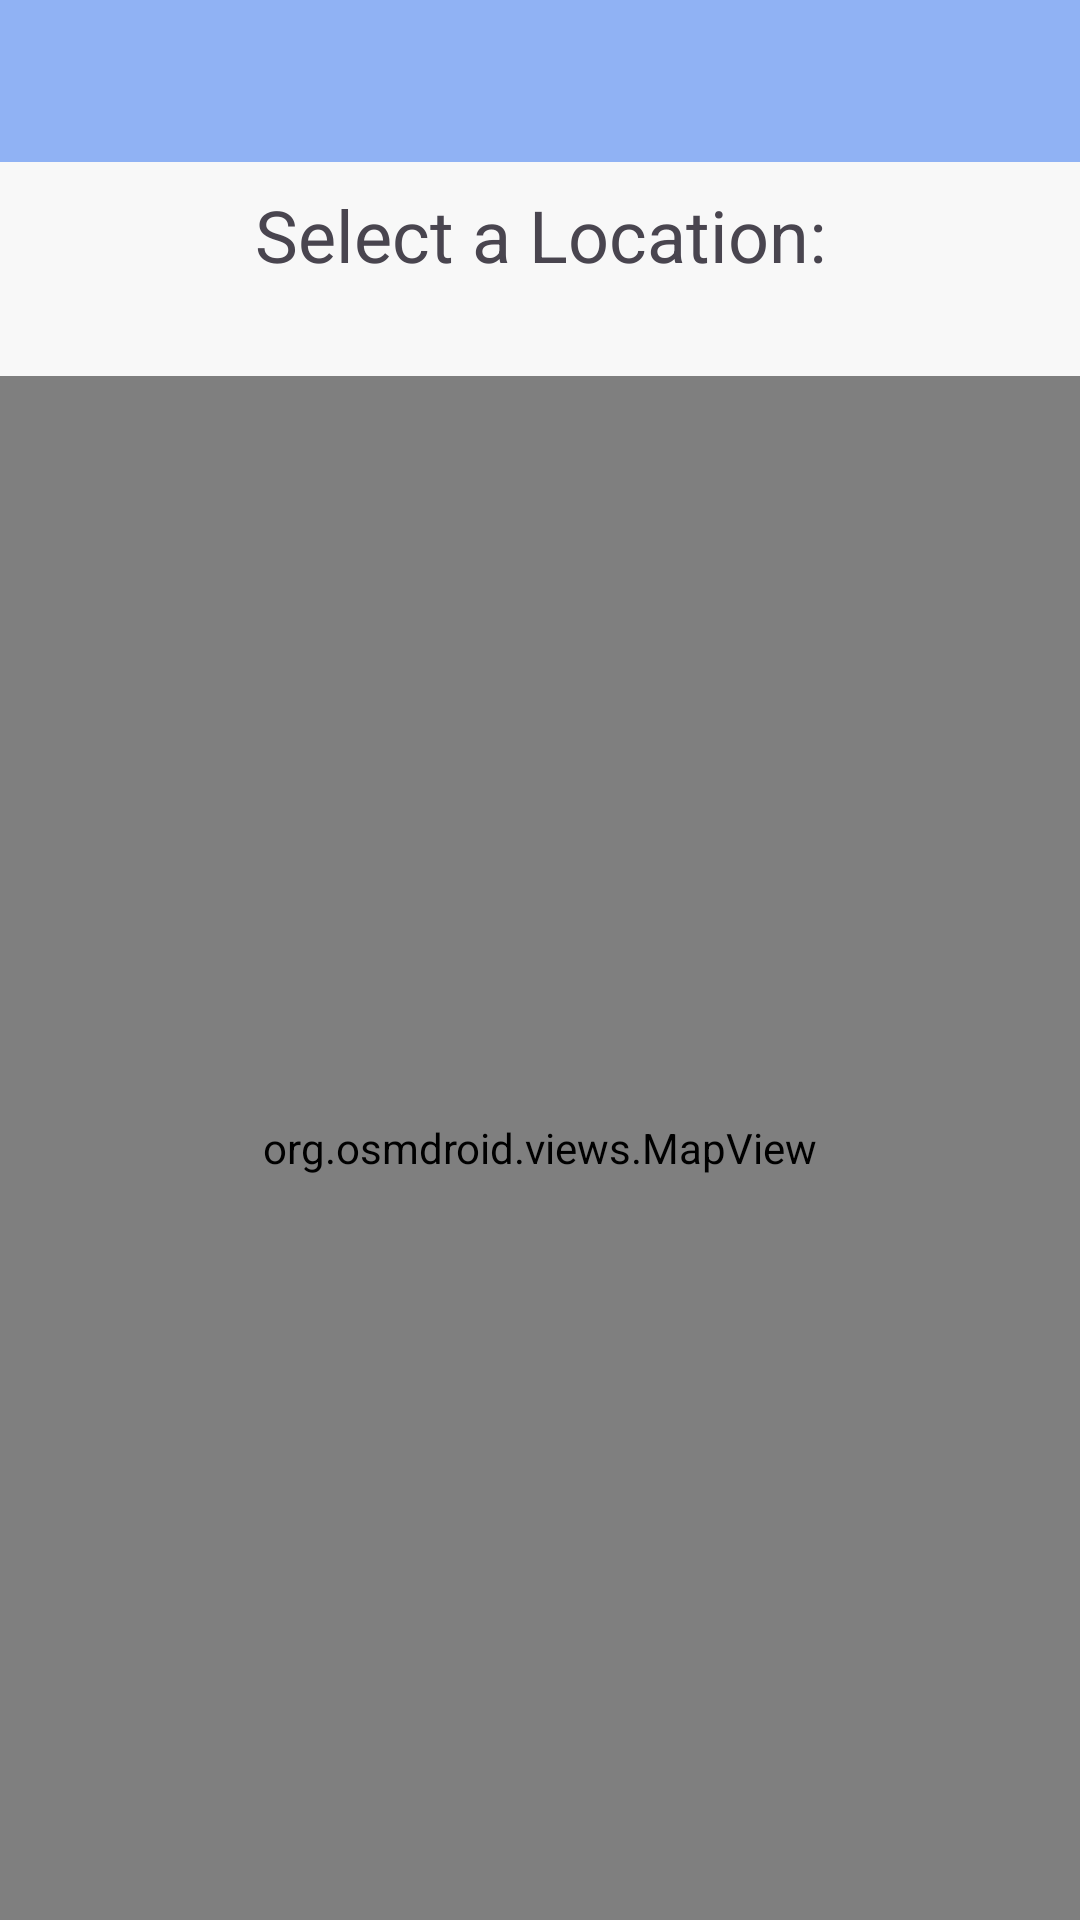

Layout XML and referenced resources for this Android screen:
<!-- AndroidManifest.xml: application theme Theme.NoRAM -->
<!-- res/layout/activity_location_picker.xml -->
<?xml version="1.0" encoding="utf-8"?>
<androidx.constraintlayout.widget.ConstraintLayout xmlns:android="http://schemas.android.com/apk/res/android"
    xmlns:app="http://schemas.android.com/apk/res-auto"
    xmlns:tools="http://schemas.android.com/tools"
    android:id="@+id/main"
    android:layout_width="match_parent"
    android:layout_height="match_parent"
    tools:context=".OrganizerEventMilestonesActivity">

    <View
        android:id="@+id/organizer_event_milestones_header"
        android:layout_width="0dp"
        android:layout_height="54dp"
        android:background="@color/main_color"
        app:layout_constraintEnd_toEndOf="parent"
        app:layout_constraintStart_toStartOf="parent"
        app:layout_constraintTop_toTopOf="parent" />

    <ImageButton
        android:id="@+id/organizer_location_picker_back"
        android:layout_width="wrap_content"
        android:layout_height="wrap_content"
        android:background="?android:selectableItemBackground"
        android:foregroundTint="#FFFFFF"
        android:padding="8sp"
        android:src="@drawable/outline_arrow_back_ios_new_24"
        app:layout_constraintBottom_toBottomOf="@+id/organizer_event_milestones_header"
        app:layout_constraintStart_toStartOf="parent"
        app:layout_constraintTop_toTopOf="parent" />

    <TextView
        android:id="@+id/location_picker_header_text"
        android:layout_width="wrap_content"
        android:layout_height="wrap_content"
        android:layout_marginTop="8dp"
        android:text="Select a Location:"
        android:textAlignment="center"
        android:textSize="24sp"
        app:layout_constraintEnd_toEndOf="parent"
        app:layout_constraintStart_toStartOf="parent"
        app:layout_constraintTop_toBottomOf="@+id/organizer_event_milestones_header" />

    <TextView
        android:id="@+id/location_picker_content"
        android:layout_width="wrap_content"
        android:layout_height="wrap_content"
        android:layout_marginStart="4dp"
        android:layout_marginTop="4dp"
        android:layout_marginEnd="4dp"
        android:text=""
        android:textStyle="italic"
        android:textAlignment="center"
        android:textSize="20sp"
        app:layout_constraintEnd_toEndOf="parent"
        app:layout_constraintStart_toStartOf="parent"
        app:layout_constraintTop_toBottomOf="@+id/location_picker_header_text" />

    <org.osmdroid.views.MapView
        android:id="@+id/location_picker_map"
        android:layout_width="0dp"
        android:layout_height="0dp"
        app:layout_constraintBottom_toBottomOf="parent"
        app:layout_constraintEnd_toEndOf="parent"
        app:layout_constraintStart_toStartOf="parent"
        app:layout_constraintTop_toBottomOf="@+id/location_picker_content" >

    </org.osmdroid.views.MapView>

    <Button
        android:id="@+id/location_picker_submit"
        android:layout_width="wrap_content"
        android:layout_height="wrap_content"
        android:layout_marginBottom="90dp"
        android:background="@drawable/button_background"
        android:text="@string/confirm"
        android:visibility="invisible"
        app:layout_constraintBottom_toBottomOf="parent"
        app:layout_constraintEnd_toEndOf="parent"
        app:layout_constraintStart_toStartOf="parent" />

</androidx.constraintlayout.widget.ConstraintLayout>
<!-- resources referenced by this layout -->
<resources>
  <color name="main_color">#90B2F4</color>
  <!-- drawable button_background (drawable) -->
  <?xml version="1.0" encoding="utf-8"?>
  
  <shape xmlns:android="http://schemas.android.com/apk/res/android"
      android:shape="rectangle">
      <solid android:color="@color/button_background_color"/>
      <corners android:bottomRightRadius="20dp"
          android:bottomLeftRadius="20dp"
          android:topRightRadius="20dp"
          android:topLeftRadius="20dp"/>
  </shape>
  <string name="confirm">Confirm</string>
  <style name="Theme.NoRAM" parent="Base.Theme.NoRAM" />
  <color name="button_background_color">#778CD9</color>
  <style name="Base.Theme.NoRAM" parent="Theme.Material3.DayNight.NoActionBar">
          
          
  
          <item name="windowActionBar">false</item>
          <item name="android:windowFullscreen">true</item>
          <item name="android:windowContentOverlay">@null</item>
          <item name="windowNoTitle">true</item>
          <item name="colorPrimary">@color/main_color</item>
          <item name="colorPrimaryVariant">@color/variant_main_color</item>
          <item name="colorSecondary">@color/main_color</item>
          <item name="colorSecondaryContainer">@color/translucent_main_color</item>
          <item name="android:windowBackground">@color/very_light_grey</item>
  
      </style>
  <color name="variant_main_color">#90e2f4</color>
  <color name="translucent_main_color">#4090B2F4</color>
  <color name="very_light_grey">#f8f8f8</color>
</resources>
